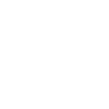
t = 0.00 s
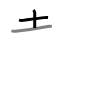
t = 2.50 s
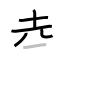
t = 5.25 s
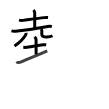
t = 7.75 s
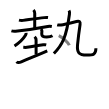
t = 10.50 s
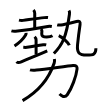
t = 13.00 s

The animated SVG that drew these frames (rendered in a browser with its animation timeline set to each time). Animation: 13 SMIL elements (animate=13); one cycle of 13.00 s.

<svg width="109px" height="109px" viewBox="0 0 px 109px" xmlns="http://www.w3.org/2000/svg" xmlns:xlink="http://www.w3.org/1999/xlink" xml:space="preserve" version="1.1"  baseProfile="full">
<path d="M18.98,20.11c1.08,0.27,3.07,0.41,4.14,0.27c6.51-0.87,14.88-2.14,21.13-2.76c1.78-0.18,2.88-0.17,3.78-0.04" style="fill:none;stroke:black;stroke-width:3;opacity:0">
  <animate attributeType="CSS" attributeName="opacity" from="0" to="1" begin="0s" dur="1s" repeatCount="Indefinite" fill="freeze" />
</path>
<path d="M33.46,9.98c0.65,0.65,1.27,2.14,1.27,3.24c0,6.4-0.01,11.15-0.01,14.67" style="fill:none;stroke:black;stroke-width:3;opacity:0">
  <animate attributeType="CSS" attributeName="opacity" from="0" to="1" begin="1s" dur="1s" repeatCount="Indefinite" fill="freeze" />
</path>
<path d="M11.43,30.91c1.09,0.32,3.08,0.44,4.16,0.32c9.66-1.05,23.66-3.1,32.17-4.73c1.77-0.34,3.15-0.1,4.05,0.06" style="fill:none;stroke:black;stroke-width:3;opacity:0">
  <animate attributeType="CSS" attributeName="opacity" from="0" to="1" begin="2s" dur="1s" repeatCount="Indefinite" fill="freeze" />
</path>
<path d="M26.1,32.92c0.07,0.79-0.09,1.52-0.48,2.19C23.75,38.25,20,42.5,14.5,46" style="fill:none;stroke:black;stroke-width:3;opacity:0">
  <animate attributeType="CSS" attributeName="opacity" from="0" to="1" begin="3s" dur="1s" repeatCount="Indefinite" fill="freeze" />
</path>
<path d="M40.98,29.05c0.5,0.55,0.92,1.19,0.92,2.03c0,1.13-0.15,2.01-0.15,2.82c0,2.21,1.7,3.11,4.93,3.11c2.93,0,4.59-0.5,5.83-1.21" style="fill:none;stroke:black;stroke-width:3;opacity:0">
  <animate attributeType="CSS" attributeName="opacity" from="0" to="1" begin="4s" dur="1s" repeatCount="Indefinite" fill="freeze" />
</path>
<path d="M23.28,47.31c1.09,0.07,2.28,0.21,3.77,0.01c6.7-0.94,10.95-1.85,16.15-2.46c1.48-0.18,2.12-0.21,3.05,0" style="fill:none;stroke:black;stroke-width:3;opacity:0">
  <animate attributeType="CSS" attributeName="opacity" from="0" to="1" begin="5s" dur="1s" repeatCount="Indefinite" fill="freeze" />
</path>
<path d="M34.62,36.75c0.88,0.88,1.46,2.12,1.46,3.17c0,3.83,0.03,9.08,0.03,14.69" style="fill:none;stroke:black;stroke-width:3;opacity:0">
  <animate attributeType="CSS" attributeName="opacity" from="0" to="1" begin="6s" dur="1s" repeatCount="Indefinite" fill="freeze" />
</path>
<path d="M16.5,61.7c1.2,1.24,2.95,0.94,4.8,0.13c5.58-2.46,16.95-7.08,25.95-11.02" style="fill:none;stroke:black;stroke-width:3;opacity:0">
  <animate attributeType="CSS" attributeName="opacity" from="0" to="1" begin="7s" dur="1s" repeatCount="Indefinite" fill="freeze" />
</path>
<path d="M68.99,10.62c0.51,0.88,0.61,2.54,0.46,3.64c-3.11,22.79-7.12,30.66-15.58,39.24" style="fill:none;stroke:black;stroke-width:3;opacity:0">
  <animate attributeType="CSS" attributeName="opacity" from="0" to="1" begin="8s" dur="1s" repeatCount="Indefinite" fill="freeze" />
</path>
<path d="M57.2,24.92c1.18,0.33,2.77,0.15,3.96,0c1.19-0.15,9.46-2.04,15.38-3.48c2.84-0.69,3.96,0.06,3.52,3.06c-0.38,2.58-1.74,12.27-2.5,20.19C76.75,53,79.14,55.1,86.71,55.1c6.92,0,9.03-0.84,9.22-6.92" style="fill:none;stroke:black;stroke-width:3;opacity:0">
  <animate attributeType="CSS" attributeName="opacity" from="0" to="1" begin="9s" dur="1s" repeatCount="Indefinite" fill="freeze" />
</path>
<path d="M58.75,35.69c3.73,1.69,9.63,6.96,10.56,9.59" style="fill:none;stroke:black;stroke-width:3;opacity:0">
  <animate attributeType="CSS" attributeName="opacity" from="0" to="1" begin="10s" dur="1s" repeatCount="Indefinite" fill="freeze" />
</path>
<path d="M30.02,69.85c1.81,0.61,4.49,0.44,6.38,0.23c10.85-1.2,31.99-4.18,36.66-4.58c3.28-0.29,4.23,1.3,4.01,3.31c-0.82,7.32-5.19,19.57-9.82,25.94C64.72,98.23,61.5,96,59.5,94" style="fill:none;stroke:black;stroke-width:3;opacity:0">
  <animate attributeType="CSS" attributeName="opacity" from="0" to="1" begin="11s" dur="1s" repeatCount="Indefinite" fill="freeze" />
</path>
<path d="M54.39,58.93c0.24,1.2,0.31,2.69-0.18,4.14C50.38,74.38,41.25,90,22.58,100.64" style="fill:none;stroke:black;stroke-width:3;opacity:0">
  <animate attributeType="CSS" attributeName="opacity" from="0" to="1" begin="12s" dur="1s" repeatCount="Indefinite" fill="freeze" />
</path>
</svg>
